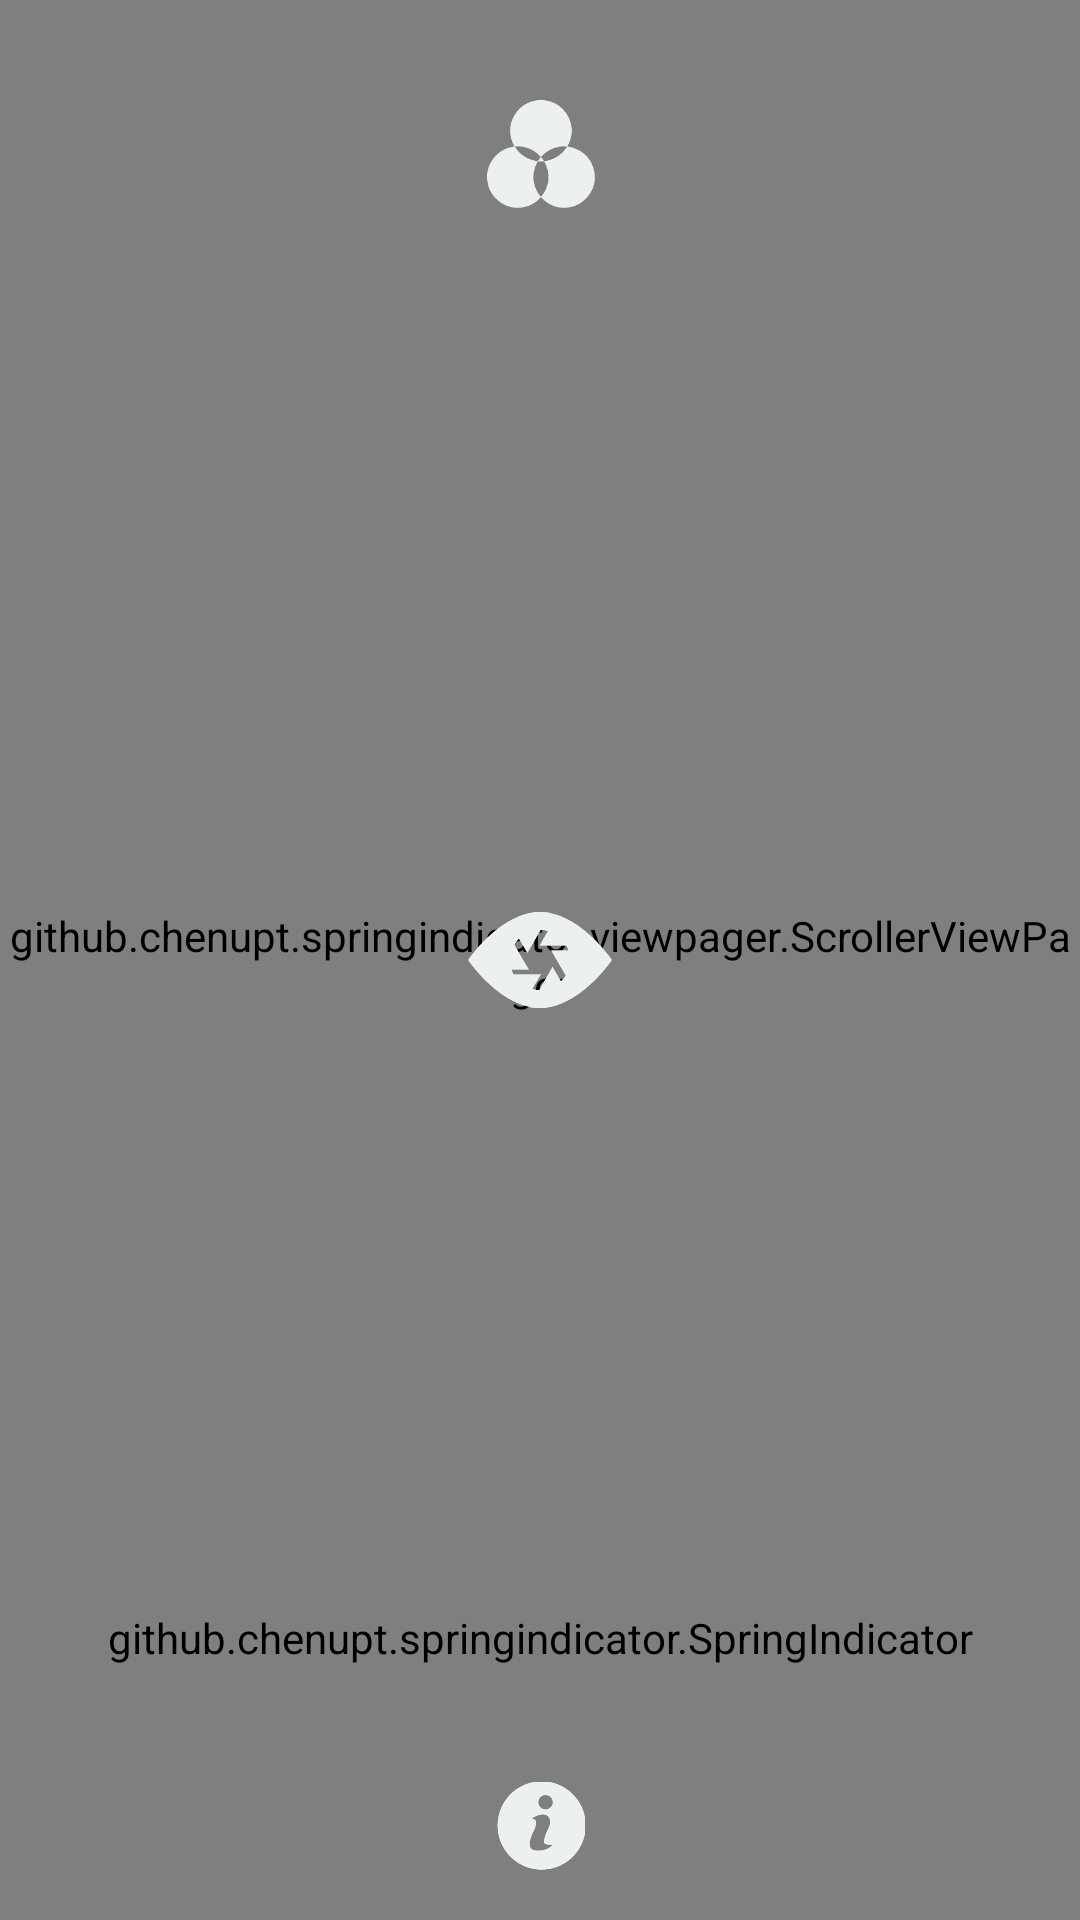

Layout XML and referenced resources for this Android screen:
<!-- AndroidManifest.xml: application theme AppTheme -->
<!-- res/layout/mainactivity.xml -->
<?xml version="1.0" encoding="utf-8"?>
<RelativeLayout xmlns:android="http://schemas.android.com/apk/res/android"
    xmlns:app="http://schemas.android.com/apk/res-auto"
    android:orientation="vertical" android:layout_width="match_parent"
    android:layout_height="match_parent">


    <FrameLayout
        android:layout_width="match_parent"
        android:layout_height="match_parent">
        <github.chenupt.springindicator.viewpager.ScrollerViewPager
            android:id = "@+id/ViewPager"
            android:layout_width="match_parent"
            android:layout_height="match_parent"
            ></github.chenupt.springindicator.viewpager.ScrollerViewPager>
    </FrameLayout>


    <github.chenupt.springindicator.SpringIndicator
        app:siTextSize="18sp"
        app:siRadiusMax="20dp"
        app:siRadiusMin="20dp"
        app:siTextColor="@color/colorPrimaryDark"
        app:siSelectedTextColor="@android:color/white"
        app:siIndicatorColor="@color/colorPrimary"
        android:id="@+id/indicator"
        android:layout_width="match_parent"
        android:layout_height="64dp"
        android:layout_marginLeft="24dp"
        android:layout_marginRight="24dp"
        android:layout_above="@+id/imageInfo"/>

    <Button
        android:layout_width="30dp"
        android:layout_height="30dp"
        android:onClick="go"
        android:background="@drawable/info"
        android:layout_alignParentBottom="true"
        android:layout_centerHorizontal="true"
        android:id="@+id/imageInfo"
        android:layout_margin="16dp"/>

    <RelativeLayout
        android:layout_width="wrap_content"
        android:layout_height="wrap_content"
        android:layout_centerInParent="true"
        android:padding="8dp">
        <ImageButton
            android:layout_width="48dp"
            android:layout_height="32dp"
            android:onClick="go"
            android:background="@drawable/eye"
            android:src="@drawable/camera"
            android:scaleType="centerInside"
            android:layout_centerInParent="true"
            android:id="@+id/cameraPreview" />
    </RelativeLayout>


    <Button
        android:layout_width="40dp"
        android:layout_height="40dp"
        android:onClick="go"
        android:background="@drawable/color_test"
        android:layout_centerHorizontal="true"
        android:id="@+id/colorTest"
        android:layout_marginTop="32dp"/>


</RelativeLayout>
<!-- resources referenced by this layout -->
<resources>
  <color name="colorPrimary">#607d8b</color>
  <color name="colorPrimaryDark">#455a64</color>
  <!-- drawable camera: png bitmap (drawable, 5830 bytes) -->
  <!-- drawable color_test: png bitmap (drawable, 5129 bytes) -->
  <!-- drawable eye: png bitmap (drawable, 6101 bytes) -->
  <!-- drawable info: png bitmap (drawable, 4935 bytes) -->
  <style name="AppTheme" parent="Theme.AppCompat.Light.DarkActionBar">
          
          <item name="colorPrimary">@color/primary</item>
          <item name="colorPrimaryDark">@color/primary_dark</item>
          <item name="colorAccent">@color/accent</item>
      </style>
  <color name="primary">#607D8B</color>
  <color name="primary_dark">#455A64</color>
  <color name="accent">#CDDC39</color>
</resources>
